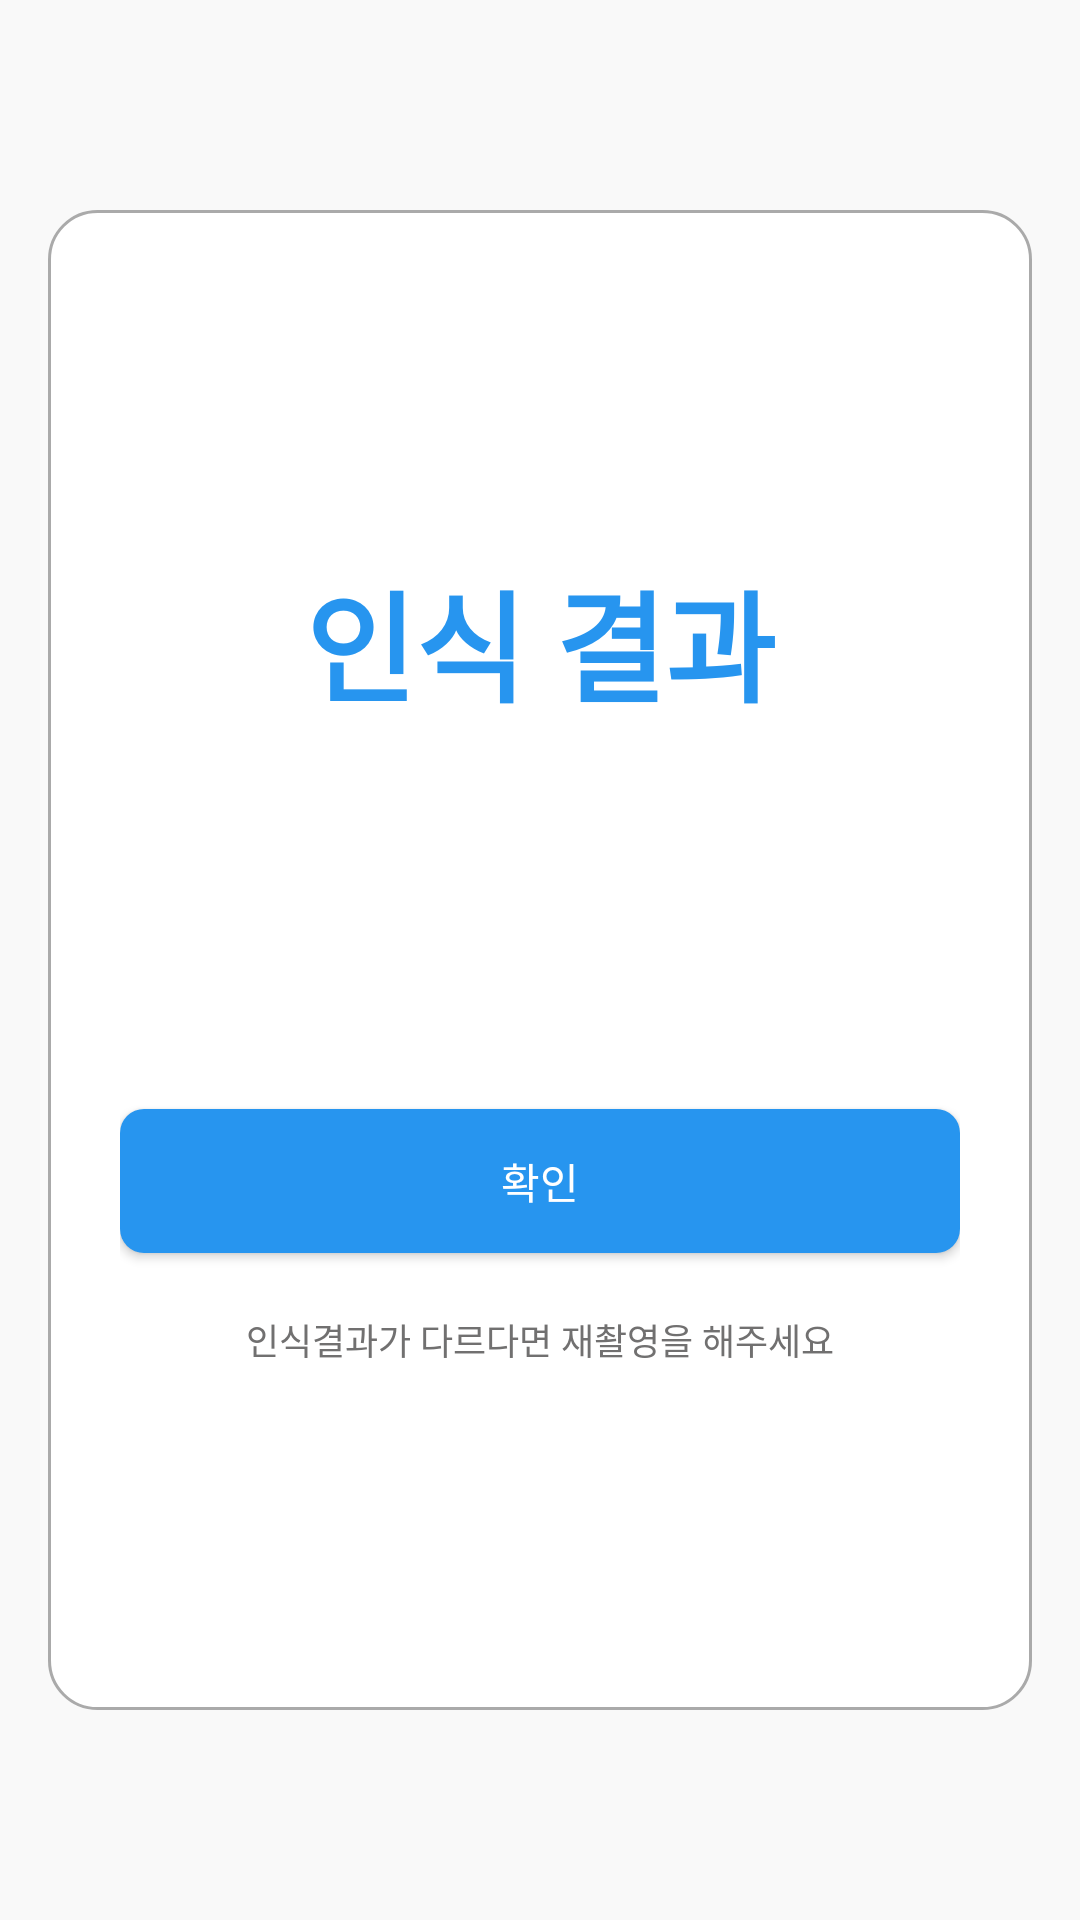

Write the Android layout XML for this screen, with the resource values it uses.
<!-- AndroidManifest.xml: application theme Theme.YoBunJeong -->
<!-- res/layout/fragment_result.xml -->
<LinearLayout
    xmlns:android="http://schemas.android.com/apk/res/android"
    android:layout_width="match_parent"
    android:layout_height="match_parent"
    android:orientation="vertical"
    android:gravity="center"
    android:background="@color/backgroundColor">

    
    <LinearLayout
        android:layout_width="wrap_content"
        android:layout_height="500dp"
        android:orientation="vertical"
        android:background="@drawable/rounded_card_background"
        android:padding="24dp"
        android:gravity="center">


        <TextView
            android:id="@+id/tvResultTitle"
            android:layout_width="wrap_content"
            android:layout_height="wrap_content"
            android:text="인식 결과"
            android:textColor="@color/mainColor"
            android:textSize="40sp"
            android:textStyle="bold" />

        <TextView
            android:id="@+id/tvRecognitionResult"
            android:layout_width="wrap_content"
            android:layout_height="wrap_content"
            android:textColor="#717070"
            android:textSize="35sp"
            android:layout_marginTop="40dp"
            android:layout_marginBottom="40dp"
            android:gravity="center"/>

        <android.widget.Button
            android:id="@+id/btnConfirm"
            android:layout_width="280dp"
            android:layout_height="wrap_content"
            android:text="확인"
            android:background="@drawable/button_rounded_corner_rectangle"
            android:textColor="@color/white"
            android:layout_marginBottom="10dp" />

        <TextView
            android:layout_width="wrap_content"
            android:layout_height="wrap_content"
            android:text="인식결과가 다르다면 재촬영을 해주세요"
            android:textColor="#717070"
            android:textSize="12sp"
            android:layout_marginTop="10dp"
            android:gravity="center" />
    </LinearLayout>
</LinearLayout>
<!-- resources referenced by this layout -->
<resources>
  <color name="backgroundColor">#F9F9F9</color>
  <color name="mainColor">#2795EF</color>
  <color name="white">#FFFFFFFF</color>
  <!-- drawable button_rounded_corner_rectangle (drawable) -->
  <?xml version="1.0" encoding="utf-8"?>
  <shape xmlns:android="http://schemas.android.com/apk/res/android">
  
      <solid android:color="@color/mainColor"/>
      <corners android:radius="8dp"/>
  
  </shape>
  <!-- drawable rounded_card_background (drawable) -->
  <shape xmlns:android="http://schemas.android.com/apk/res/android">
      <solid android:color="@android:color/white"/>
      <corners android:radius="16dp"/>
      <stroke android:width="1dp"
          android:color="@android:color/darker_gray"/>
  </shape>
  <style name="Theme.YoBunJeong" parent="Base.Theme.YoBunJeong" />
  <style name="Base.Theme.YoBunJeong" parent="Theme.Material3.DayNight.NoActionBar">
          <item name="windowNoTitle">true</item>
          <item name="windowActionBar">false</item> 
          <item name="android:statusBarColor">@color/white</item>  
          <item name="android:windowLightStatusBar">true</item>
          
          
      </style>
</resources>
